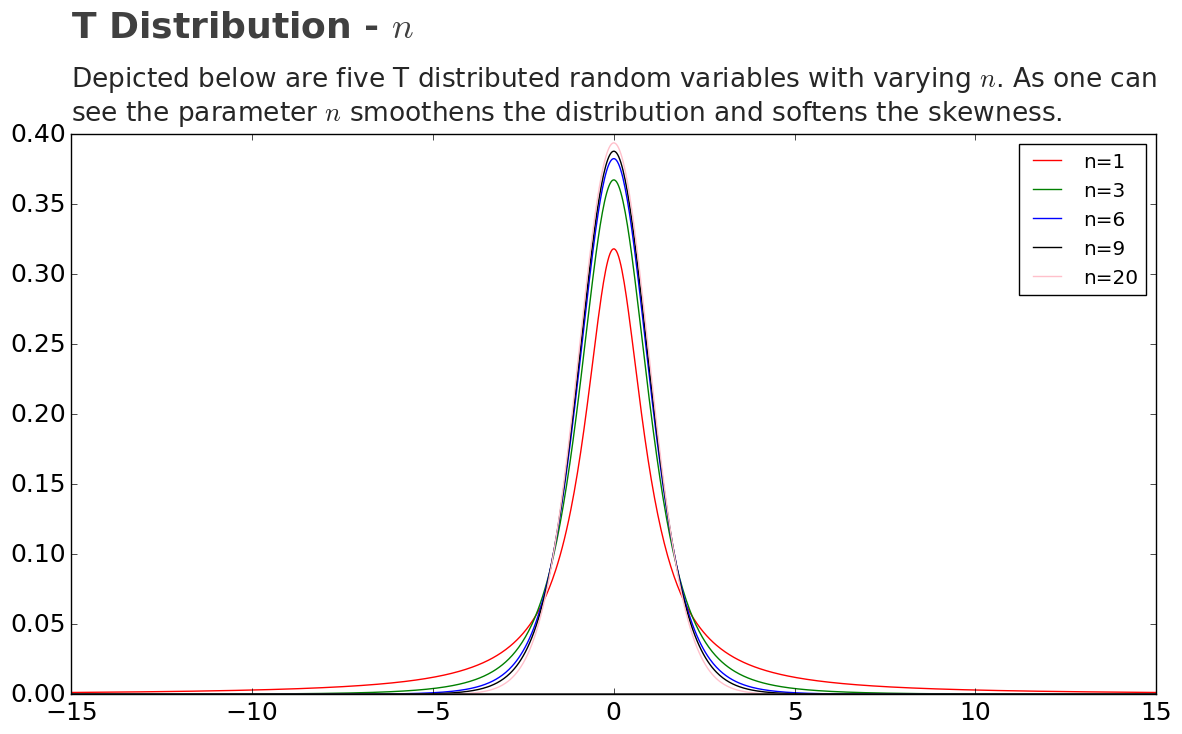

The script that saved this image:
import numpy as np
import scipy.stats as stats
import matplotlib.pyplot as plt
import matplotlib.style as style

style.use('classic')
fig = plt.figure(figsize=(14, 7), dpi=100)
ax  = plt.subplot(111)
plt.figure(dpi=100)

# PDF n = 1
ax.plot(np.linspace(-15, 15, 1000), 
         stats.t.pdf(np.linspace(-15, 15, 1000), df=1), color='red' , label='n=1')

# PDF n = 3
ax.plot(np.linspace(-15, 15, 1000), 
         stats.t.pdf(np.linspace(-15, 15, 1000), df=3), color='green', label='n=3')

# PDF n = 6
ax.plot(np.linspace(-15, 15, 1000), 
         stats.t.pdf(np.linspace(-15, 15, 1000), df=6), color='blue', label='n=6')

# PDF n = 9
ax.plot(np.linspace(-15, 15, 1000), 
         stats.t.pdf(np.linspace(-15, 15, 1000), df=9), color='black', label='n=9')

# PDF n = 20
ax.plot(np.linspace(-15, 15, 1000), 
         stats.t.pdf(np.linspace(-15, 15, 1000), df=20), color='pink', label='n=20')

ax.legend()
ax.tick_params(axis = 'both', which = 'major', labelsize = 18)
ax.axhline(y = 0, color = 'black', linewidth = 1.3, alpha = .7)

ax.text(x = -15, y = 0.47, s = "T Distribution - $ n $",
               fontsize = 26, weight = 'bold', alpha = .75)
ax.text(x = -15, y = 0.41, 
         s = 'Depicted below are five T distributed random variables with varying $ n $. As one can\nsee the parameter $n$ smoothens the distribution and softens the skewness.',
         fontsize = 19, alpha = .85)

